2-way image classification set "train-20240112T210350Z-001" from GitHub (jayogl/INFO4000); label vocabulary: covid, normal.

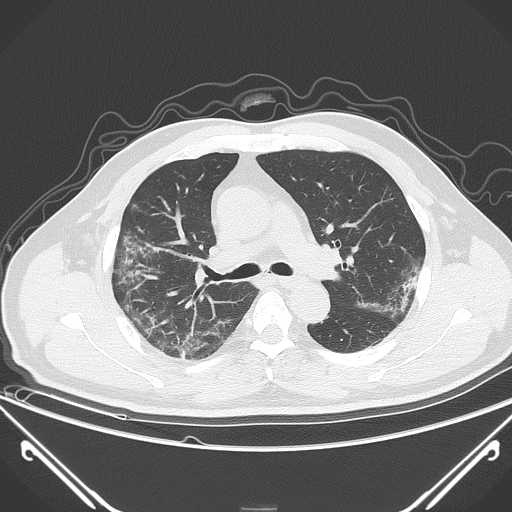
Label: covid

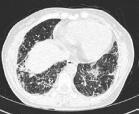
Label: normal

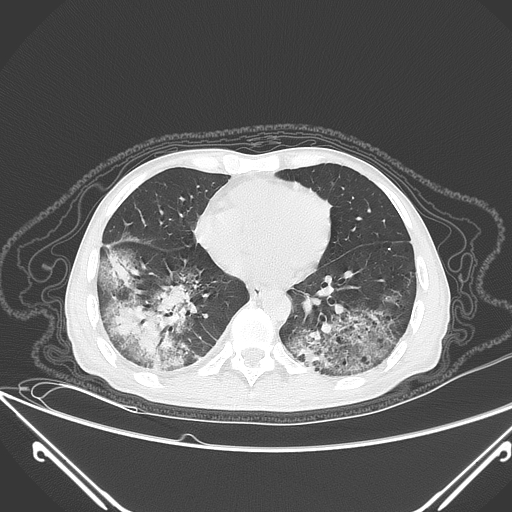
Label: covid

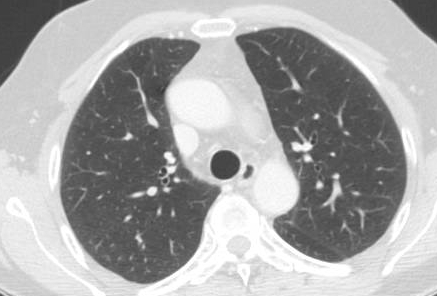
Label: normal

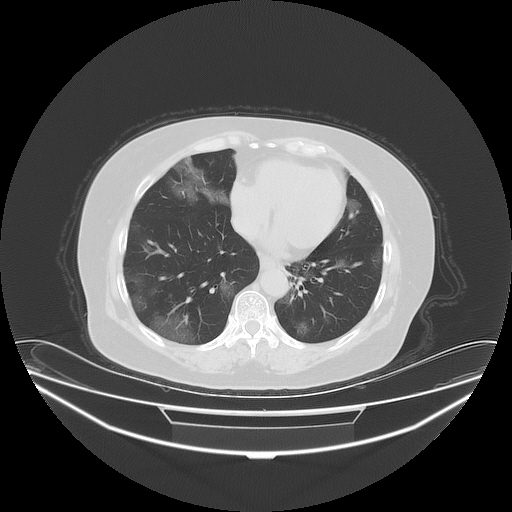
Label: covid

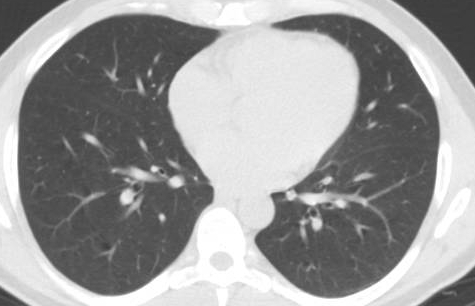
Label: normal
